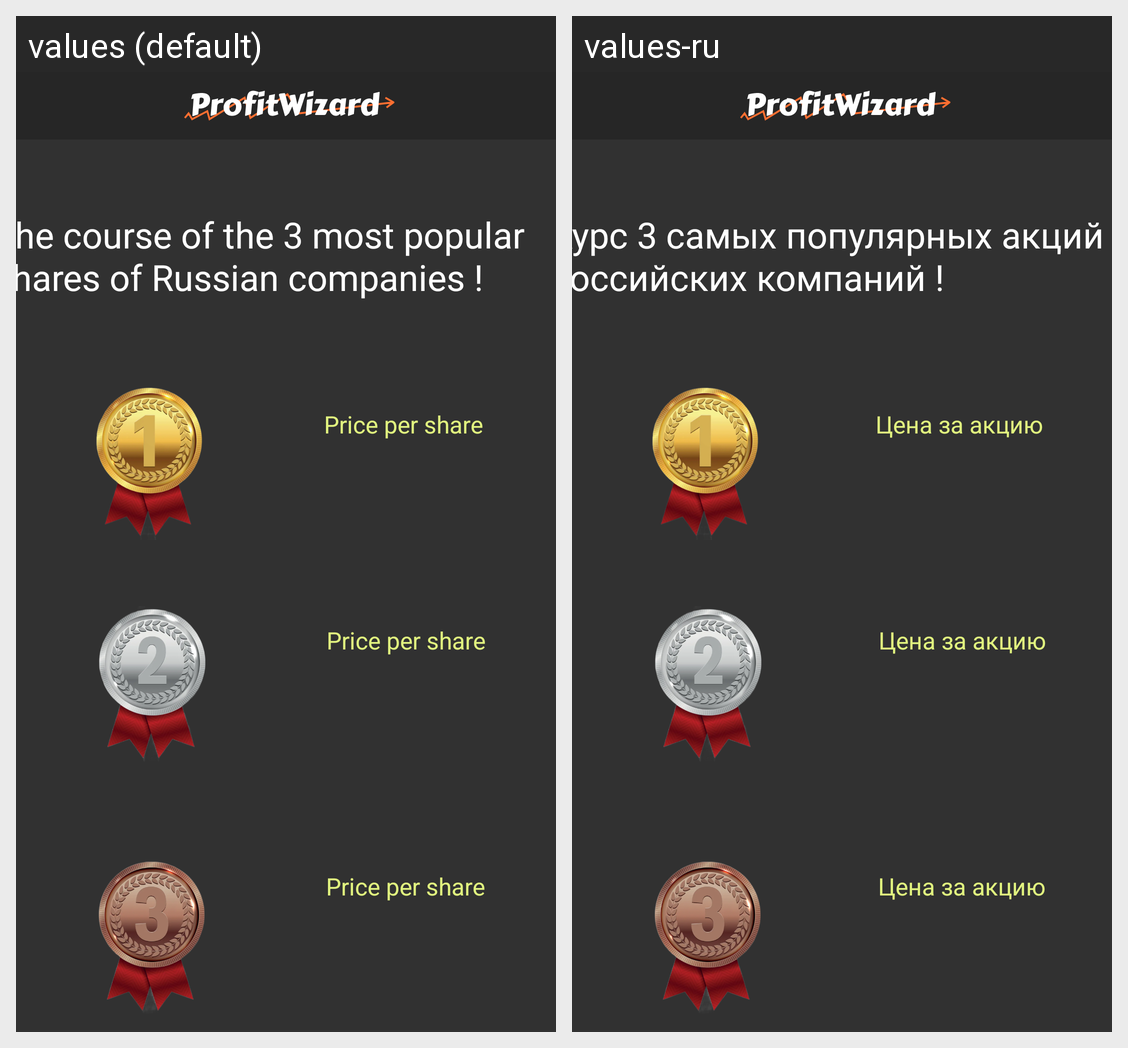

Strings drawn on this Android screen and how each of the app's shown locales translates them:
Android screen res/layout/activity_main4.xml rendered under 2 locales, left to right: values (default), values-ru. Device: Nexus 5 (rendered at 1080×1920; each locale shown at half size, 540×960, under a caption strip naming it); theme Theme.OverboughtCalculator.
Strings drawn on this screen, with the default value and each locale's value (text and hints the layout hard-codes, and strings that could not be matched under every locale, appear in the picture but are not listed):

cost_stalse
  values: Price per share
  values-ru: Цена за акцию

course_popular_shares
  values: The course of the 3 most popular shares of Russian companies !
  values-ru: Курс 3 самых популярных акций российских компаний !
